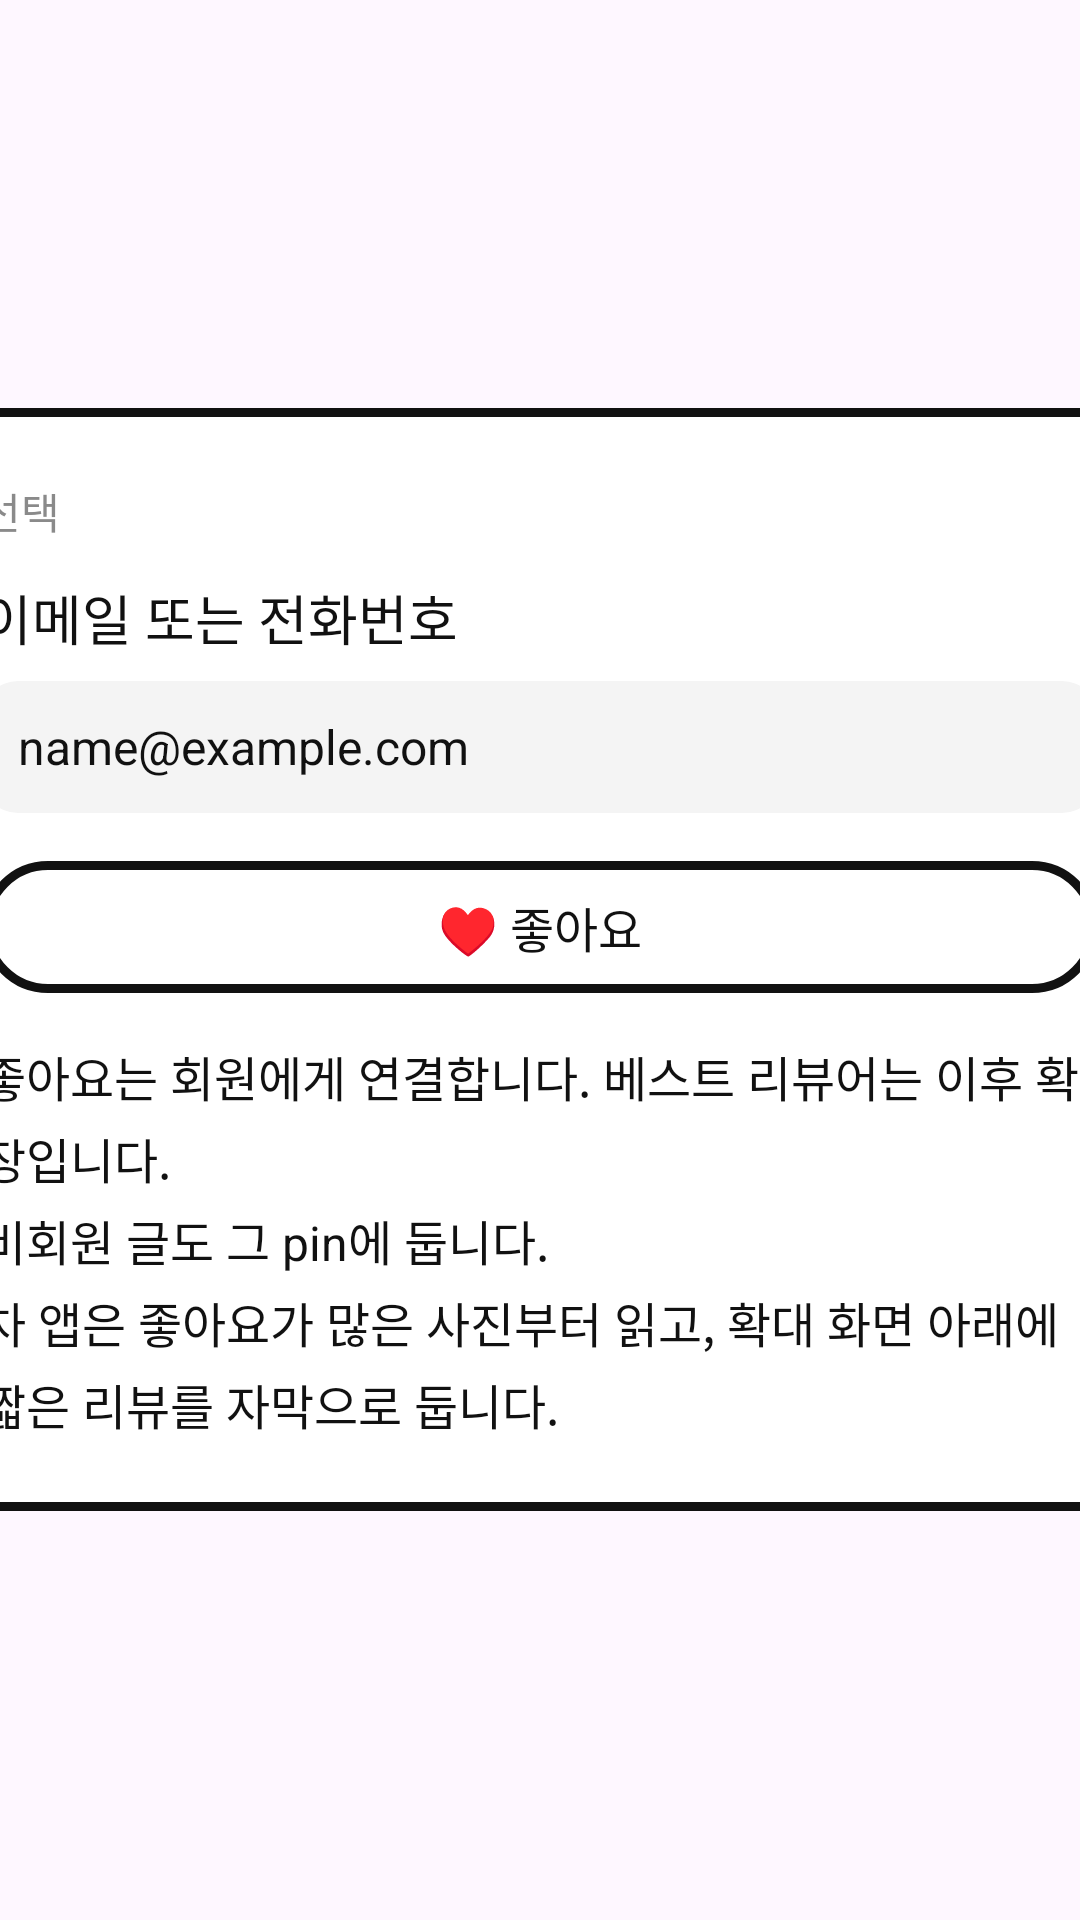

Layout XML and referenced resources for this Android screen:
<!-- AndroidManifest.xml: application theme Theme.DriveView -->
<!-- res/layout/conte_scene_member.xml -->
<?xml version="1.0" encoding="utf-8"?>

<FrameLayout xmlns:android="http://schemas.android.com/apk/res/android"
    android:layout_width="match_parent"
    android:layout_height="match_parent">

    <LinearLayout
        android:layout_width="420dp"
        android:layout_height="wrap_content"
        android:layout_gravity="center"
        android:background="@drawable/conte_phone"
        android:orientation="vertical"
        android:padding="24dp">

        <TextView
            android:layout_width="match_parent"
            android:layout_height="wrap_content"
            android:text="@string/conte_member_kicker"
            android:textColor="@color/area_label"
            android:textSize="14sp" />

        <TextView
            android:layout_width="match_parent"
            android:layout_height="wrap_content"
            android:layout_marginTop="12dp"
            android:text="@string/conte_member_title"
            android:textColor="@color/ink"
            android:textSize="18sp" />

        <TextView
            android:layout_width="match_parent"
            android:layout_height="44dp"
            android:layout_marginTop="8dp"
            android:background="@drawable/conte_field"
            android:gravity="center_vertical"
            android:paddingStart="12dp"
            android:paddingEnd="12dp"
            android:text="@string/conte_member_example"
            android:textColor="@color/ink"
            android:textSize="16sp" />

        <TextView
            android:layout_width="match_parent"
            android:layout_height="44dp"
            android:layout_marginTop="16dp"
            android:background="@drawable/conte_phone"
            android:gravity="center"
            android:text="@string/conte_like"
            android:textColor="@color/ink"
            android:textSize="16sp" />

        <TextView
            android:layout_width="match_parent"
            android:layout_height="wrap_content"
            android:layout_marginTop="16dp"
            android:lineSpacingExtra="4dp"
            android:text="@string/conte_member_body"
            android:textColor="@color/ink"
            android:textSize="16sp" />
    </LinearLayout>
</FrameLayout>
<!-- resources referenced by this layout -->
<resources>
  <color name="area_label">#8A8A8A</color>
  <color name="ink">#111111</color>
  <!-- drawable conte_field (drawable) -->
  <?xml version="1.0" encoding="utf-8"?>
  
  <shape xmlns:android="http://schemas.android.com/apk/res/android"
      android:shape="rectangle">
      <solid android:color="@color/photo_a" />
      <corners android:radius="12dp" />
  </shape>
  <!-- drawable conte_phone (drawable) -->
  <?xml version="1.0" encoding="utf-8"?>
  
  <shape xmlns:android="http://schemas.android.com/apk/res/android"
      android:shape="rectangle">
      <solid android:color="@color/paper" />
      <stroke
          android:width="3dp"
          android:color="@color/ink" />
      <corners android:radius="28dp" />
  </shape>
  <string name="conte_like">♥  좋아요</string>
  <string name="conte_member_body">좋아요는 회원에게 연결합니다. 베스트 리뷰어는 이후 확장입니다.\n비회원 글도 그 pin에 둡니다.\n차 앱은 좋아요가 많은 사진부터 읽고, 확대 화면 아래에 짧은 리뷰를 자막으로 둡니다.</string>
  <string name="conte_member_example">name@example.com</string>
  <string name="conte_member_kicker">선택</string>
  <string name="conte_member_title">이메일 또는 전화번호</string>
  <style name="Theme.DriveView" parent="Theme.Material3.Light.NoActionBar">
          <item name="colorPrimary">@color/ink</item>
          <item name="android:statusBarColor">@color/paper</item>
          <item name="android:navigationBarColor">@color/paper</item>
          <item name="android:windowLightStatusBar">true</item>
      </style>
  <color name="photo_a">#F4F4F4</color>
  <color name="paper">#FFFFFF</color>
</resources>
